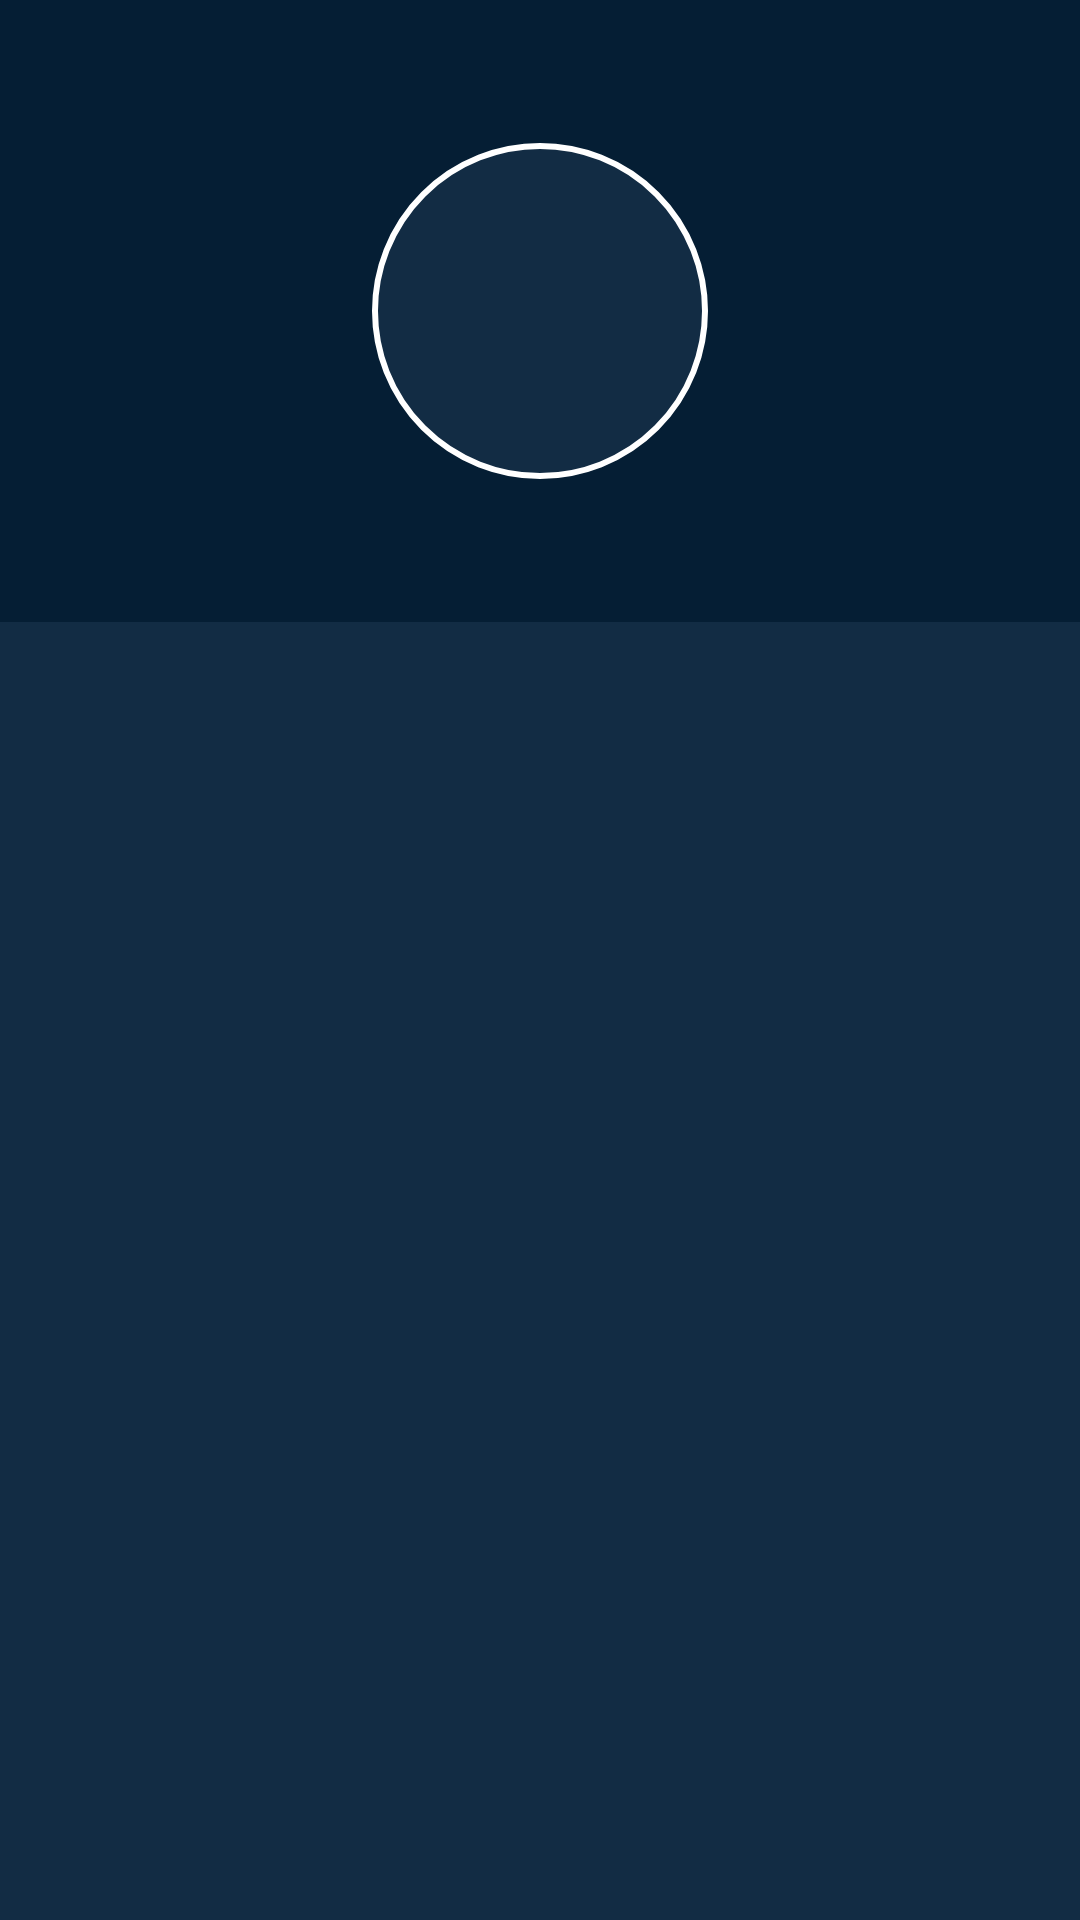

Here is an Android app screen rendered from its layout file. Give the layout XML and the strings, colors and styles it references.
<!-- AndroidManifest.xml: application theme AppTheme -->
<!-- res/layout/fragment_profile.xml -->
<?xml version="1.0" encoding="utf-8"?>
<androidx.appcompat.widget.LinearLayoutCompat
    xmlns:android="http://schemas.android.com/apk/res/android"
    xmlns:tools="http://schemas.android.com/tools"
    xmlns:app="http://schemas.android.com/apk/res-auto"
    android:layout_width="match_parent"
    android:layout_height="match_parent"
    android:orientation="vertical">

    <androidx.constraintlayout.widget.ConstraintLayout
        android:layout_width="match_parent"
        android:layout_height="0dp"
        android:layout_weight="0.48"
        android:background="@color/colorPrimaryDark">

        <androidx.constraintlayout.utils.widget.ImageFilterView
            android:id="@+id/profile_photo_image_view"
            android:layout_width="112dp"
            android:layout_height="112dp"
            android:background="@drawable/shape_circle"
            android:padding="2dp"
            app:layout_constraintBottom_toBottomOf="parent"
            app:layout_constraintEnd_toEndOf="parent"
            app:layout_constraintStart_toStartOf="parent"
            app:layout_constraintTop_toTopOf="parent"
            tools:background="@drawable/fire_app_logo" />

        <androidx.core.widget.ContentLoadingProgressBar
            android:id="@+id/progress_bar"
            android:layout_width="wrap_content"
            android:layout_height="wrap_content"
            style="?android:attr/progressBarStyleSmall"
            app:layout_constraintBottom_toBottomOf="parent"
            app:layout_constraintEnd_toEndOf="parent"
            app:layout_constraintStart_toStartOf="parent"
            app:layout_constraintTop_toTopOf="parent"
            android:visibility="gone"
            tools:visibility="visible"/>

        <androidx.appcompat.widget.AppCompatTextView
            android:id="@+id/name_text_view"
            android:layout_width="wrap_content"
            android:layout_height="wrap_content"
            android:layout_marginTop="8dp"
            android:textColor="@color/colorWhite"
            android:textSize="20sp"
            app:layout_constraintEnd_toEndOf="parent"
            app:layout_constraintStart_toStartOf="parent"
            app:layout_constraintTop_toBottomOf="@+id/profile_photo_image_view"
            tools:text="@string/user_name" />
    </androidx.constraintlayout.widget.ConstraintLayout>

    <androidx.recyclerview.widget.RecyclerView
        android:id="@+id/products_recycler_view"
        android:layout_width="match_parent"
        android:layout_height="0dp"
        android:layout_weight="1"
        android:background="@color/colorPrimary"
        app:layoutManager="LinearLayoutManager"
        tools:listitem="@layout/layout_product"/>
</androidx.appcompat.widget.LinearLayoutCompat>
<!-- res/layout/layout_product.xml (included above) -->
<?xml version="1.0" encoding="utf-8"?>
<layout xmlns:android="http://schemas.android.com/apk/res/android"
    xmlns:app="http://schemas.android.com/apk/res-auto"
    xmlns:tools="http://schemas.android.com/tools">

    <data class="ProductDataBinding">
        <variable
            name="product"
            type="ro.alexmamo.firebase.data.Product" />

        <variable
            name="onProductClickListener"
            type="ro.alexmamo.firebase.adapters.ProductsAdapter.OnProductClickListener" />
    </data>

    <androidx.cardview.widget.CardView
        android:layout_width="match_parent"
        android:layout_height="wrap_content"
        android:onClick="@{(v) -> onProductClickListener.onProductClick(product)}"
        android:layout_margin="6dp"
        app:cardBackgroundColor="@color/colorPrimaryDark"
        app:cardCornerRadius="6dp"
        app:cardElevation="5dp">

        <androidx.appcompat.widget.LinearLayoutCompat
            android:layout_width="match_parent"
            android:layout_height="wrap_content"
            android:padding="12dp">

            <androidx.constraintlayout.utils.widget.ImageFilterView
                android:id="@+id/logo_image_view"
                android:layout_width="32dp"
                android:layout_height="32dp"
                app:productLogo="@{product.drawable}"
                tools:background="@drawable/cloud_firestore_logo" />

            <androidx.appcompat.widget.AppCompatTextView
                android:id="@+id/name_text_view"
                android:layout_width="match_parent"
                android:layout_height="wrap_content"
                android:text="@{product.name}"
                android:textSize="22sp"
                android:textColor="@color/colorWhite"
                android:layout_marginStart="8dp"
                android:layout_marginEnd="8dp"
                tools:text="@string/product_name" />
        </androidx.appcompat.widget.LinearLayoutCompat>
    </androidx.cardview.widget.CardView>
</layout>
<!-- resources referenced by this layout -->
<resources>
  <color name="colorPrimary">#122C44</color>
  <color name="colorPrimaryDark">#051E34</color>
  <color name="colorWhite">#FFFFFFFF</color>
  <!-- drawable cloud_firestore_logo (drawable) -->
  <vector xmlns:android="http://schemas.android.com/apk/res/android"
      android:width="32dp"
      android:height="32dp"
      android:viewportWidth="48"
      android:viewportHeight="48">
    <path
        android:pathData="M24,24m-20,0a20,20 0,1 1,40 0a20,20 0,1 1,-40 0"
        android:fillColor="#ffca28"/>
    <path
        android:pathData="M32,19.13l0,3.32l-8,-3.79l-8,3.79l0,-3.32l8,-3.79z"
        android:fillColor="#fff"/>
    <path
        android:pathData="M32,25.13l0,3.32l-8,-3.79l-8,3.79l0,-3.32l8,-3.79z"
        android:fillColor="#fff"/>
    <path
        android:pathData="M29.43,30.45l-6.43,2.65l0,-3.25l2.77,-1.14z"
        android:fillColor="#fff"/>
  </vector>
  <!-- drawable fire_app_logo (drawable) -->
  <vector xmlns:android="http://schemas.android.com/apk/res/android"
      android:width="64dp"
      android:height="64dp"
      android:viewportWidth="24"
      android:viewportHeight="24">
    <path
        android:fillColor="@color/colorAccent"
        android:pathData="M12,3L1,9L12,15L21,10.09V17H23V9M5,13.18V17.18L12,21L19,17.18V13.18L12,17L5,13.18Z"/>
  </vector>
  <!-- drawable shape_circle (drawable) -->
  <?xml version="1.0" encoding="utf-8"?>
  <shape
      xmlns:android="http://schemas.android.com/apk/res/android"
      android:shape="oval">
  
      <solid android:color="@color/colorPrimary" />
  
      <stroke
          android:width="2dp"
          android:color="@color/colorWhite"/>
  </shape>
  <string name="product_name">Cloud Firestore</string>
  <string name="user_name">Alex Mamo</string>
  <style name="AppTheme" parent="Theme.AppCompat.DayNight.DarkActionBar">
          <item name="colorPrimaryDark">@color/colorPrimaryDark</item>
          <item name="colorPrimary">@color/colorPrimary</item>
          <item name="colorAccent">@color/colorAccent</item>
      </style>
  <color name="colorAccent">#FFCA28</color>
</resources>
